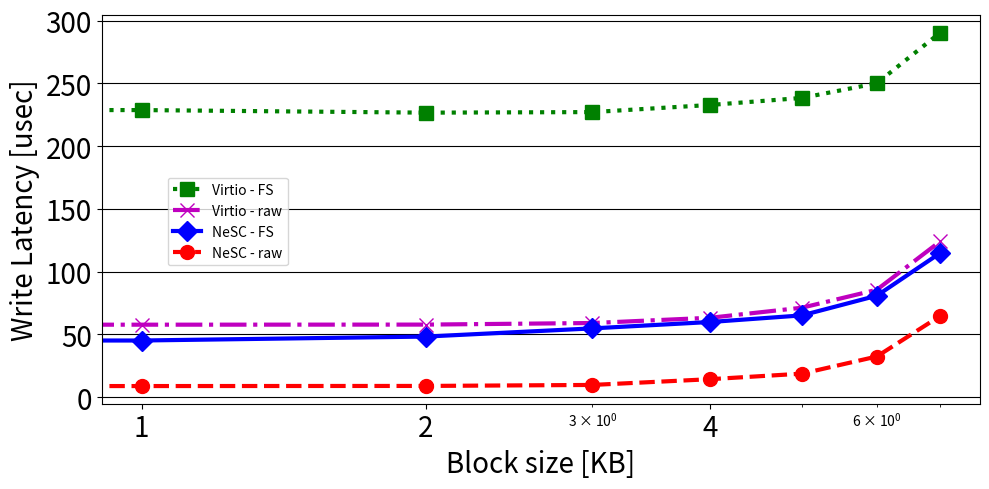

This chart was generated by the following Python code:
import numpy as np
import matplotlib.pyplot as plt
from matplotlib.backends.backend_pdf import PdfPages
import pylab as pylab


block_size =["0.5","1","2","4","8","16","32","64"]
#plt.title('Area of a Circle')
fig = plt.figure(figsize=(10,5))
marksize=10
my_linewidth = 3


#write
direc_write_journal = [
    44.7097,
    45.1575,
    48.2966,
    54.8129,
    59.9098,
    65.1749,
    80.8348,
    114.786
]

# direc_write_no_journal = [
#     10.7617,
#     12.6169,
#     15.873,
#     29.8904,
#     26.6887,
#     33.4202,
#     45.9174,
#     83.7847,
#     ]
direc_write_no_fs = [8.94831,
                          8.87642,
                          8.97366,
                          9.76668,
                          14.3608,
                          18.7582,
                          32.4188,
                          64.6678,
    ]



virtio_write_journal = [
    227.929,
    228.694,
    226.638,
    227.091,
    232.783,
    238.375,
    250.058,
    290.26,
]
# virtio_write_no_journal= [
#     65.2433,
#     75.0593,
#     90.7658,
#     122.657,
#     128.906,
#     136.583,
#     151.962,
#     219.139,
# ]


virtio_write_no_fs = [
    57.7683,
    57.7572,
    57.8303,
    59.0849,
    63.296,
    71.2803,
    85.5786,
    124.044,

    
]

ax = fig.add_subplot(111)
ax.set_xscale('log')
ax.set_xticks([float(x) for x in block_size])
ax.set_xticklabels(block_size,fontsize=20)
ax.yaxis.grid(True, linestyle='-', which='major', color='black')
plt.xlabel('Block size [KB]',fontsize=20)
plt.ylabel('Write Latency [usec]',fontsize=20)
plt.plot(block_size, virtio_write_journal, marker='s', linestyle=':', color='g', label='Virtio - FS',linewidth=my_linewidth,markersize=marksize,markeredgewidth=1)
plt.plot(block_size, virtio_write_no_fs, marker='x', linestyle='-.', color='m', label='Virtio - raw',linewidth=my_linewidth,markersize=marksize,markeredgewidth=1)
plt.plot(block_size, direc_write_journal ,linestyle='-',label='NeSC - FS',marker='D',color='b',linewidth=my_linewidth,markersize=marksize,markeredgewidth=1 )
plt.plot(block_size, direc_write_no_fs, marker='o', linestyle='--', color='r', label='NeSC - raw',markersize=marksize,linewidth=my_linewidth,markeredgewidth=1)

plt.yticks(fontsize=20)
plt.xticks(fontsize=20)

#plt.legend(loc=4)
plt.tight_layout()
ax.legend( bbox_to_anchor=(0.22, 0.6),
          ncol=1, fancybox=True, shadow=False)







pylab.savefig('fs_affect.pdf',bbox_inches='tight')
plt.show()

